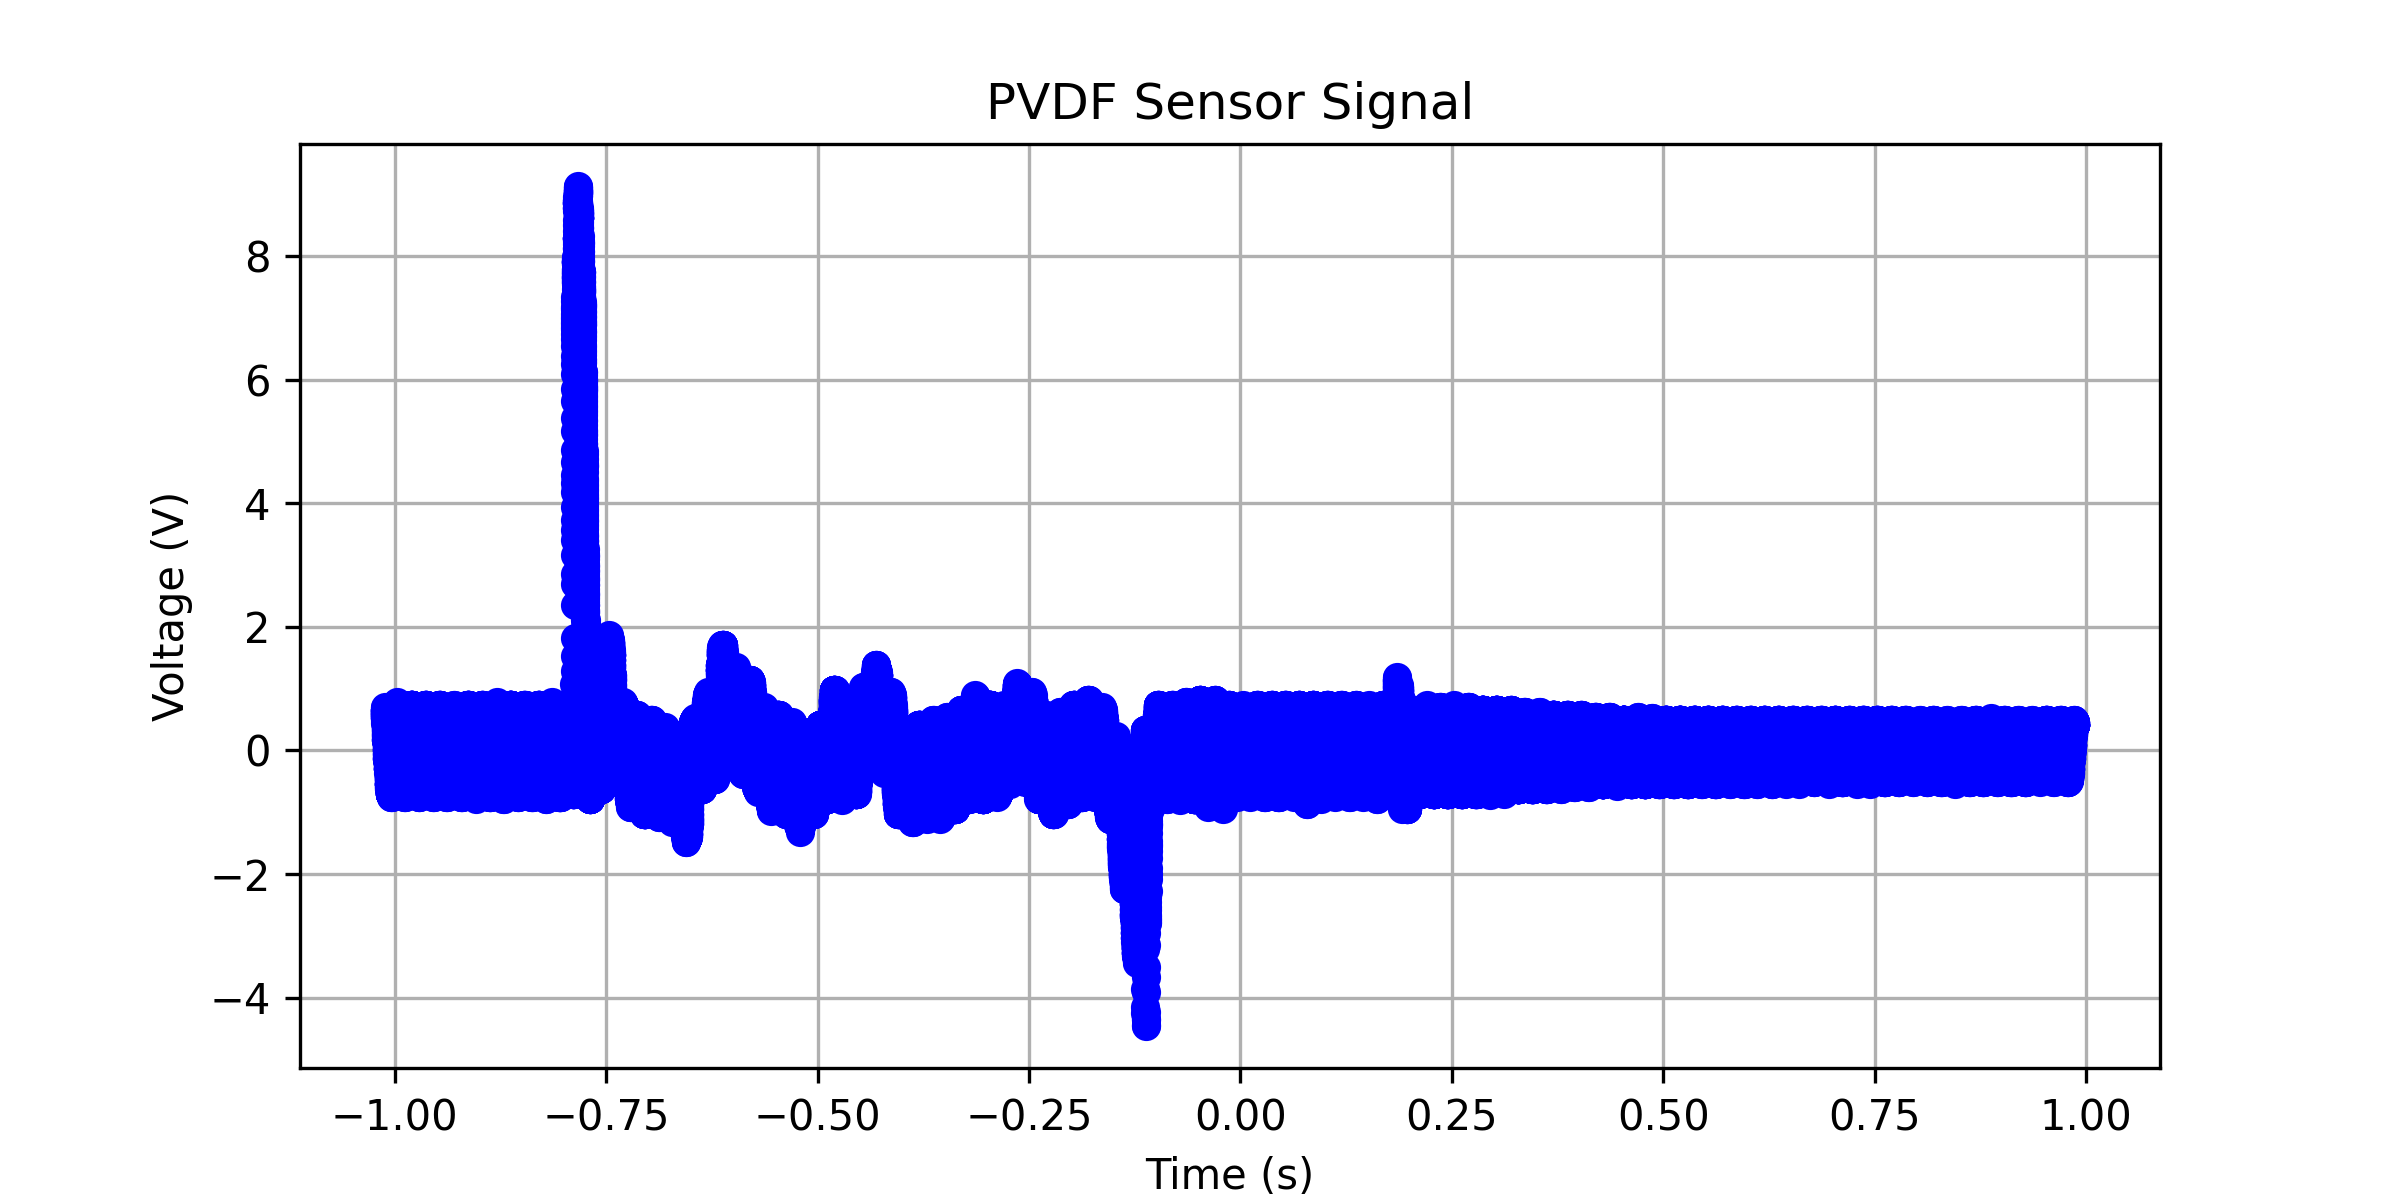

Data behind this chart, as committed beside it:
x-axis, 1
second, Volt
-1.01200000E+00, +658.79395E-03
-1.01196800E+00, +658.79395E-03
-1.01193600E+00, +709.04520E-03
-1.01190400E+00, +688.94470E-03
-1.01187200E+00, +658.79395E-03
-1.01184000E+00, +658.79395E-03
-1.01180800E+00, +658.79395E-03
-1.01177600E+00, +658.79395E-03
-1.01174400E+00, +658.79395E-03
-1.01171200E+00, +608.54269E-03
-1.01168000E+00, +628.64320E-03
-1.01164800E+00, +658.79395E-03
-1.01161600E+00, +608.54269E-03
-1.01158400E+00, +628.64320E-03
-1.01155200E+00, +658.79395E-03
-1.01152000E+00, +608.54269E-03
-1.01148800E+00, +628.64320E-03
-1.01145600E+00, +608.54269E-03
-1.01142400E+00, +578.39194E-03
-1.01139200E+00, +578.39194E-03
-1.01136000E+00, +578.39194E-03
-1.01132800E+00, +628.64320E-03
-1.01129600E+00, +608.54269E-03
-1.01126400E+00, +578.39194E-03
-1.01123200E+00, +578.39194E-03
-1.01120000E+00, +578.39194E-03
-1.01116800E+00, +528.14068E-03
-1.01113600E+00, +548.24119E-03
-1.01110400E+00, +528.14068E-03
-1.01107200E+00, +548.24119E-03
-1.01104000E+00, +528.14068E-03
-1.01100800E+00, +497.98993E-03
-1.01097600E+00, +548.24119E-03
-1.01094400E+00, +578.39194E-03
-1.01091200E+00, +528.14068E-03
-1.01088000E+00, +447.73867E-03
-1.01084800E+00, +518.09043E-03
-1.01081600E+00, +578.39194E-03
-1.01078400E+00, +477.88943E-03
-1.01075200E+00, +467.83918E-03
-1.01072000E+00, +497.98993E-03
-1.01068800E+00, +447.73867E-03
-1.01065600E+00, +417.58792E-03
-1.01062400E+00, +417.58792E-03
-1.01059200E+00, +467.83918E-03
-1.01056000E+00, +447.73867E-03
-1.01052800E+00, +417.58792E-03
-1.01049600E+00, +417.58792E-03
-1.01046400E+00, +367.33667E-03
-1.01043200E+00, +387.43717E-03
-1.01040000E+00, +417.58792E-03
-1.01036800E+00, +417.58792E-03
-1.01033600E+00, +417.58792E-03
-1.01030400E+00, +417.58792E-03
-1.01027200E+00, +367.33667E-03
-1.01024000E+00, +337.18591E-03
-1.01020800E+00, +337.18591E-03
-1.01017600E+00, +337.18591E-03
-1.01014400E+00, +337.18591E-03
... 62,441 more rows
